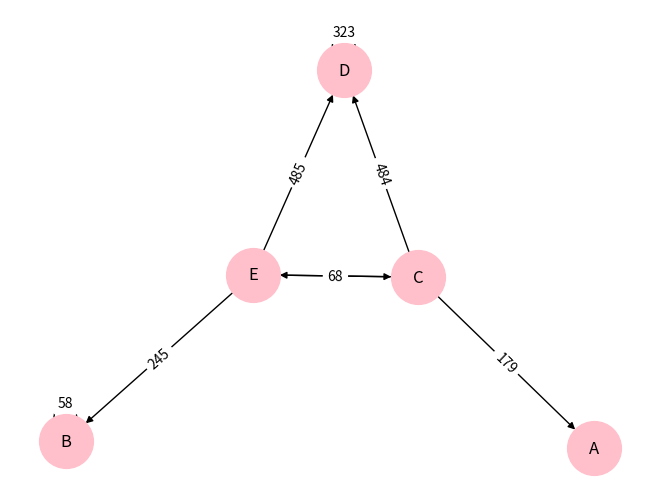

Here is the Python script that generated this plot:
import pandas as pd
import numpy as np
import networkx as nx
import matplotlib.pyplot as plt



#creating my own random dataset using pandas
np.random.seed(42) #for same output 

accounts = ["A","B","C","D","E"]

n_transactions = 10 # no of rows /transactions

df = pd.DataFrame({
    "sender":np.random.choice(accounts, n_transactions),
    "receiver":np.random.choice(accounts, n_transactions),
    "amount":np.random.randint(10,500, n_transactions)
})

print(df)
# Converting Tabular data to a graph.
G = nx.from_pandas_edgelist( #reads dataframe row by row and builds a graph
  df,
  source="sender", #the starting point/nodes
  target="receiver", #ending column/arrow head
  edge_attr="amount", # add attribute amountto edge data
  create_using=nx.DiGraph()  #a directed graph as money flows from sender to reciever if not NetworkX defaults to an undirected graph
 )

print("Nodes:",G.nodes())
print("Edges:", G.edges(data=True))
# NetworkX doesn't draw te actual graph for visualisation ,matplotlib does

pos=nx.spring_layout(G, seed=42) #nx.spring_layout  calculates where each node sit on the canvas.#position/coordinates
#spring- represent a physics simulation,where edges pull nodes together

#to show transaction amount on the edges as attributes

nx.draw(G, pos=pos,with_labels=True, node_color="pink", node_size=1500, arrows=True)

#to show transaction amount on the edges as attributes
edge_labels = nx.get_edge_attributes(G, "amount")
nx.draw_networkx_edge_labels(G, pos=pos, edge_labels=edge_labels)

plt.show()
